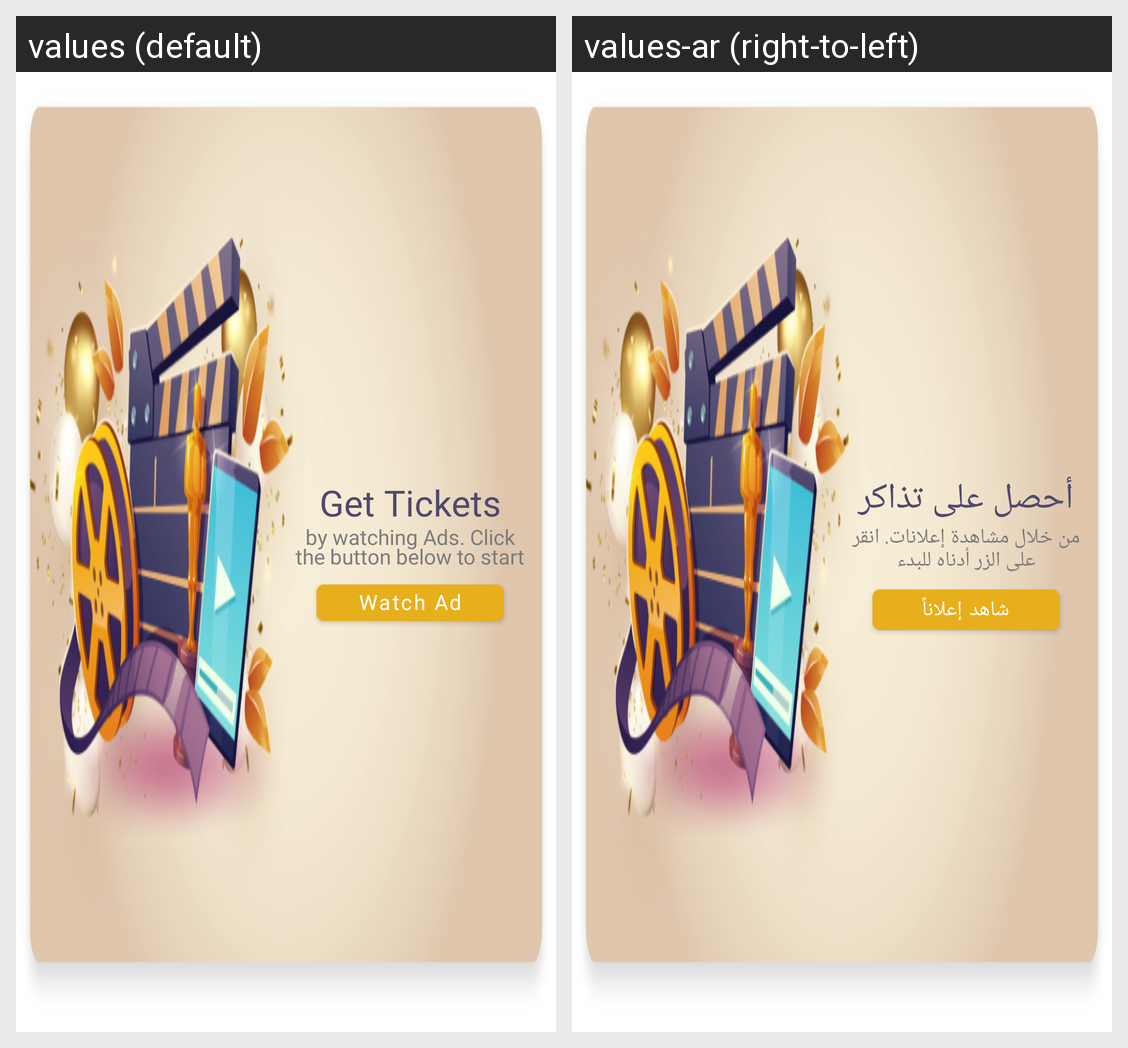

Here is an Android app screen in its default locale and in the app's own translations. Write out the translated-string differences for the strings that appear on this screen.
Android screen res/layout/include_tasks_1.xml rendered under 2 locales, left to right: values (default), values-ar (right-to-left). Device: Nexus 5 (rendered at 1080×1920; each locale shown at half size, 540×960, under a caption strip naming it); theme Theme.MiehYawmiyyi.
Strings drawn on this screen, with the default value and each locale's value (text and hints the layout hard-codes, and strings that could not be matched under every locale, appear in the picture but are not listed):

get_tickets
  values: Get Tickets
  values-ar: أحصل على تذاكر

by_watching_ads_click_the_button_below_to_start
  values: by watching Ads. Click the button below to start
  values-ar: من خلال مشاهدة إعلانات. انقر على الزر أدناه للبدء

watch_ads
  values: Watch Ad
  values-ar: شاهد إعلاناً
